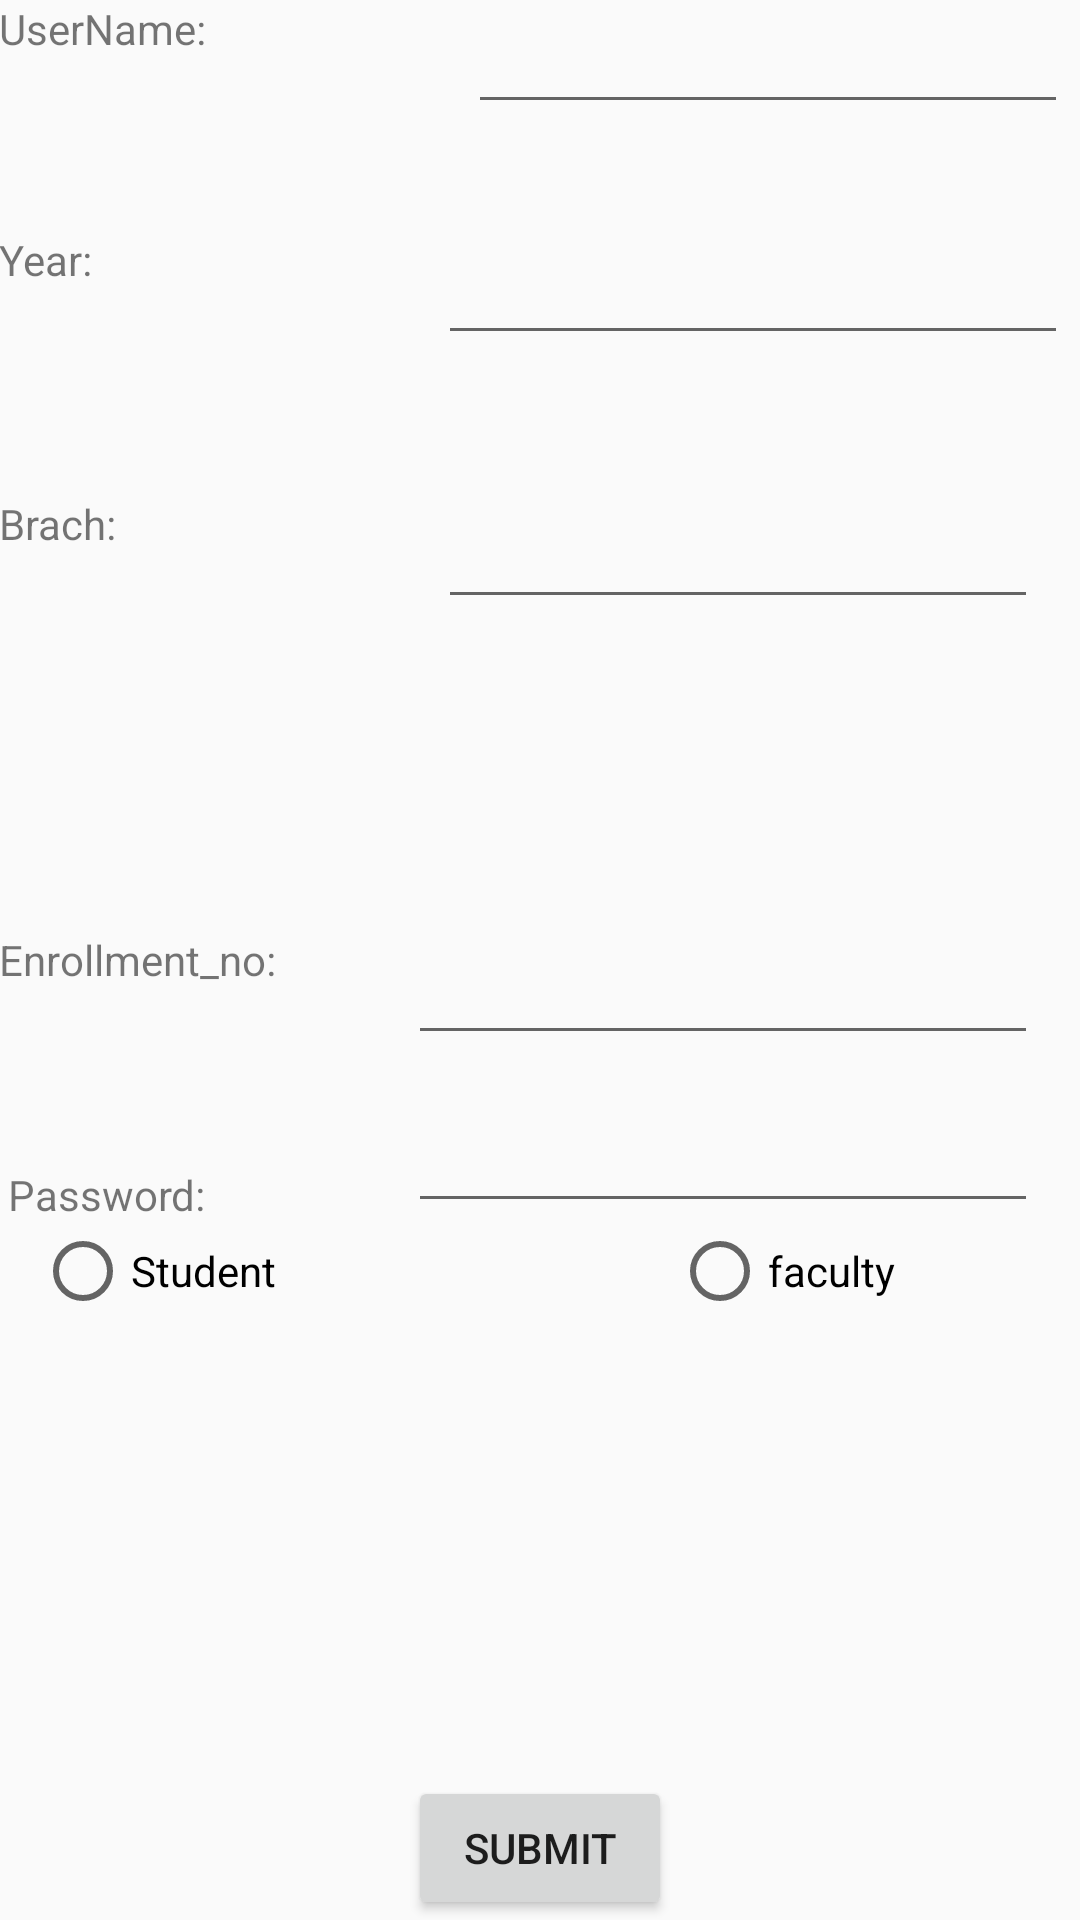

The Android layout XML behind this screen, and the referenced resources:
<!-- AndroidManifest.xml: application theme AppTheme -->
<!-- res/layout/activity_sign_up.xml -->
<?xml version="1.0" encoding="utf-8"?>
<RelativeLayout xmlns:android="http://schemas.android.com/apk/res/android"
    xmlns:tools="http://schemas.android.com/tools"
    android:layout_width="match_parent"
    android:layout_height="match_parent"
    android:paddingBottom="@dimen/activity_vertical_margin"
    android:paddingLeft="@dimen/activity_horizontal_margin"
    android:paddingRight="@dimen/activity_horizontal_margin"
    android:paddingTop="@dimen/activity_vertical_margin"
    tools:context="com.example.general.myapplication.SignUp">

    <TextView
        android:layout_width="wrap_content"
        android:layout_height="wrap_content"
        android:text="UserName:"
        android:id="@+id/textView4"
        android:layout_alignParentTop="true"
        android:layout_alignParentStart="true" />

    <TextView
        android:layout_width="wrap_content"
        android:layout_height="wrap_content"
        android:text="Year:"
        android:id="@+id/textView5"
        android:layout_marginTop="58dp"
        android:layout_below="@+id/textView4"
        android:layout_alignParentStart="true" />

    <TextView
        android:layout_width="wrap_content"
        android:layout_height="wrap_content"
        android:text="Brach:"
        android:id="@+id/textView6"
        android:layout_below="@+id/textView5"
        android:layout_alignParentStart="true"
        android:layout_marginTop="69dp" />

    <TextView
        android:layout_width="wrap_content"
        android:layout_height="wrap_content"
        android:text="Enrollment_no:"
        android:id="@+id/textView7"
        android:layout_centerVertical="true"
        android:layout_alignParentStart="true" />

    <TextView
        android:layout_width="wrap_content"
        android:layout_height="wrap_content"
        android:text="Password:"
        android:id="@+id/textView8"
        android:layout_below="@+id/ed4"
        android:layout_alignEnd="@+id/textView4"
        android:layout_marginTop="37dp" />

    <Button
        android:layout_width="wrap_content"
        android:layout_height="wrap_content"
        android:text="Submit"
        android:id="@+id/b1"
        android:layout_alignParentBottom="true"
        android:layout_centerHorizontal="true"
        android:onClick="onsubmit" />

    <EditText
        android:layout_width="wrap_content"
        android:layout_height="wrap_content"
        android:id="@+id/ed1"
        android:width="200dp"
        android:layout_alignTop="@+id/textView4"
        android:layout_alignEnd="@+id/ed2" />

    <EditText
        android:layout_width="wrap_content"
        android:layout_height="wrap_content"
        android:inputType="number"
        android:ems="10"
        android:id="@+id/ed2"
        android:layout_alignTop="@+id/textView5"
        android:layout_alignStart="@+id/ed3" />

    <EditText
        android:layout_width="wrap_content"
        android:layout_height="wrap_content"
        android:id="@+id/ed3"
        android:width="200dp"
        android:layout_alignTop="@+id/textView6"
        android:layout_alignEnd="@+id/ed4" />

    <EditText
        android:layout_width="wrap_content"
        android:layout_height="wrap_content"
        android:inputType="number"
        android:ems="10"
        android:id="@+id/ed4"
        android:layout_alignTop="@+id/textView7"
        android:layout_alignStart="@+id/b1" />

    <EditText
        android:layout_width="wrap_content"
        android:layout_height="wrap_content"
        android:inputType="textPassword"
        android:ems="10"
        android:id="@+id/ed5"
        android:layout_alignBottom="@+id/textView8"
        android:layout_alignStart="@+id/ed4" />
    <RadioGroup
        android:layout_width="fill_parent"
        android:layout_height="wrap_content"
        android:id="@+id/ra"
      >

    </RadioGroup>

    <RadioButton
        android:layout_width="wrap_content"
        android:layout_height="wrap_content"
        android:text="Student"
        android:id="@+id/r1"
        android:checked="false"
        android:layout_below="@+id/ed5"
        android:layout_alignEnd="@+id/textView7" />

    <RadioButton
    android:layout_width="wrap_content"
    android:layout_height="wrap_content"
    android:text="faculty"
    android:id="@+id/r2"
    android:checked="false"
        android:layout_alignTop="@+id/r1"
        android:layout_toEndOf="@+id/b1" />
</RelativeLayout>
<!-- resources referenced by this layout -->
<resources>
  <style name="AppTheme" parent="Theme.AppCompat.Light.DarkActionBar">
          <item name="colorPrimary">@color/colorPrimaryDark</item>
          <item name="colorPrimaryDark">@color/colorPrimaryDark</item>
          <item name="colorAccent">@color/colorAccent</item>
          <item name="autoCompleteTextViewStyle">@style/myAutoCompleteTextViewStyle</item>
          <item name="textAppearanceSearchResultTitle">@style/mySearchResult</item>
      </style>
  <color name="colorPrimaryDark">#3f51b5</color>
  <color name="colorAccent">#ff4081</color>
  <style name="myAutoCompleteTextViewStyle" parent="Widget.AppCompat.Light.AutoCompleteTextView">
          <item name="android:popupBackground">#EEE</item>
          <item name="android:colorFocusedHighlight">#000000</item>
  
      </style>
  <style name="mySearchResult" parent="TextAppearance.AppCompat.SearchResult.Title">
          <item name="android:textColor">#FFF</item>
      </style>
</resources>
